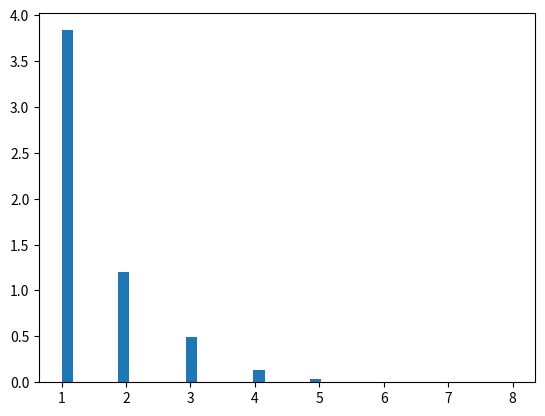

The script that saved this image:
import numpy as np
import matplotlib.pyplot as plt


def fst():
    out_arr = np.random.random((3, 3, 2))
    print("Output 3D Array filled with random floats: ", out_arr)

    out_arr = np.random.randint(low=0, high=3, size=5)
    print("Output 1D Array filled with random integers: ", out_arr)

    out_arr = np.random.randint(low=4, size =(2, 3))
    print("Output 2D Array filled with random integers: ", out_arr)


def sec():
    shfl = np.arange(10)
    np.random.shuffle(shfl)
    print(shfl)

    arr = np.arange(12).reshape((4, 3))
    perm = np.random.permutation(arr)
    print(perm)


def thrd():
    gmt = np.random.geometric(0.65, 1000)
    count, bins, ignored = plt.hist(gmt, 40, density=True)
    plt.show()


if __name__ == '__main__':
    fst()
    sec()
    thrd()